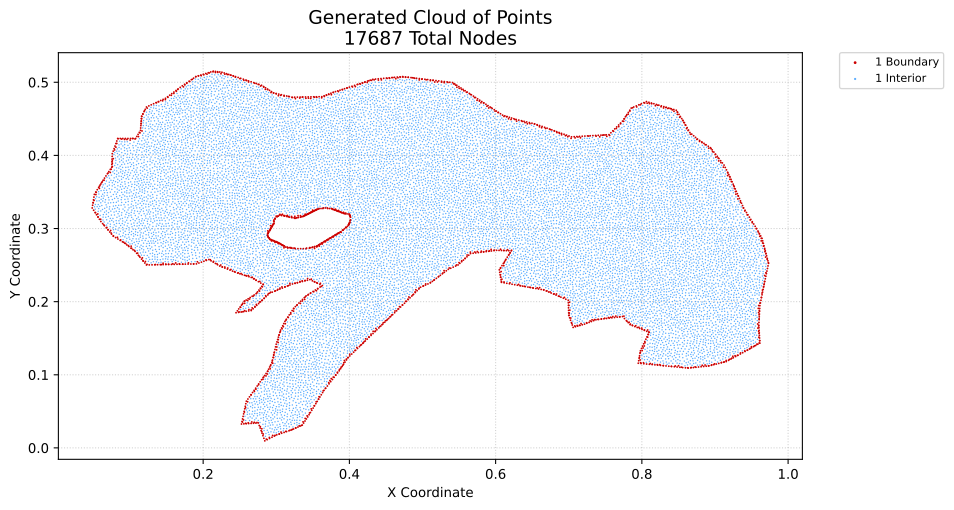

The file beside this chart, header and first rows:
x, y, region, classification
0.04826, 0.3281, 1, boundary
0.04885, 0.3318, 1, boundary
0.04944, 0.3356, 1, boundary
0.05024, 0.325, 1, boundary
0.05004, 0.3393, 1, boundary
0.05063, 0.343, 1, boundary
0.05122, 0.3467, 1, boundary
0.05221, 0.322, 1, boundary
0.0532, 0.3499, 1, boundary
0.05419, 0.3189, 1, boundary
0.05518, 0.3531, 1, boundary
0.05617, 0.3158, 1, boundary
0.05716, 0.3563, 1, boundary
0.05815, 0.3127, 1, boundary
0.05914, 0.3596, 1, boundary
0.06013, 0.3096, 1, boundary
0.06112, 0.3628, 1, boundary
0.06257, 0.3067, 1, boundary
0.0631, 0.366, 1, boundary
0.06501, 0.3038, 1, boundary
0.06508, 0.369, 1, boundary
0.06706, 0.3719, 1, boundary
0.06745, 0.301, 1, boundary
0.06904, 0.3749, 1, boundary
0.06989, 0.2981, 1, boundary
0.07102, 0.3779, 1, boundary
0.07233, 0.2953, 1, boundary
0.073, 0.3808, 1, boundary
0.07477, 0.2924, 1, boundary
0.07498, 0.3838, 1, boundary
0.07513, 0.3875, 1, boundary
0.07528, 0.3912, 1, boundary
0.07543, 0.395, 1, boundary
0.07558, 0.3987, 1, boundary
0.07572, 0.4024, 1, boundary
0.07696, 0.4058, 1, boundary
0.07721, 0.2895, 1, boundary
0.0782, 0.4093, 1, boundary
0.07944, 0.4128, 1, boundary
0.08033, 0.2876, 1, boundary
0.08067, 0.4162, 1, boundary
0.08191, 0.4197, 1, boundary
0.08315, 0.4232, 1, boundary
0.08344, 0.2857, 1, boundary
0.08656, 0.2837, 1, boundary
0.08665, 0.4232, 1, boundary
0.08968, 0.2818, 1, boundary
0.09015, 0.4232, 1, boundary
0.0928, 0.2799, 1, boundary
0.09365, 0.4232, 1, boundary
0.09562, 0.2777, 1, boundary
0.09715, 0.4232, 1, boundary
0.09844, 0.2754, 1, boundary
0.1006, 0.4232, 1, boundary
0.1013, 0.2732, 1, boundary
0.1041, 0.271, 1, boundary
0.1041, 0.4232, 1, boundary
0.1069, 0.2687, 1, boundary
0.1076, 0.4232, 1, boundary
0.1091, 0.2661, 1, boundary
... 17,627 more rows
